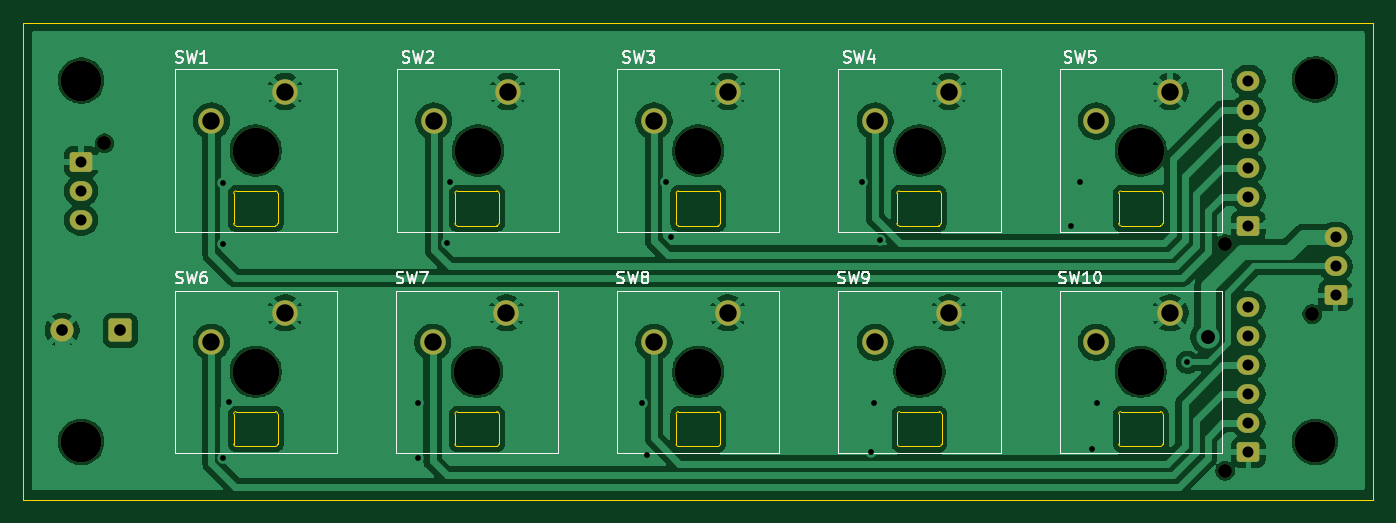
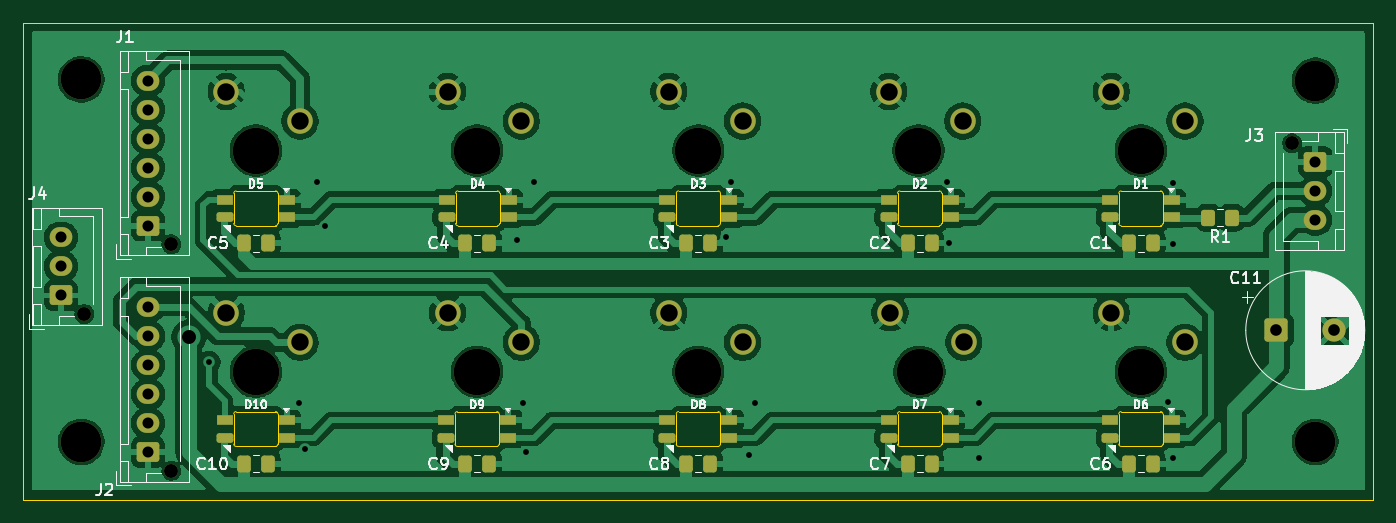
Circuit board: 11 layer files. Board 116.2 x 41.1 mm.
- bottom_copper: FM-B_Cu.gbl (162996 bytes)
- bottom_mask: FM-B_Mask.gbs (5804 bytes)
- paste: FM-B_Paste.gbp (3356 bytes)
- bottom_silk: FM-B_Silkscreen.gbo (50891 bytes)
- outline: FM-Edge_Cuts.gm1 (5647 bytes)
- top_copper: FM-F_Cu.gtl (125986 bytes)
- top_mask: FM-F_Mask.gts (3442 bytes)
- paste: FM-F_Paste.gtp (459 bytes)
- top_silk: FM-F_Silkscreen.gto (20799 bytes)
- drill: FM-NPTH.drl (740 bytes)
- drill: FM-PTH.drl (1458 bytes)

=== bottom_copper: FM-B_Cu.gbl (162996 bytes, source omitted) ===
=== bottom_mask: FM-B_Mask.gbs (5804 bytes, source omitted) ===
=== paste: FM-B_Paste.gbp ===
%TF.GenerationSoftware,KiCad,Pcbnew,9.0.8-1.fc42*%
%TF.CreationDate,2026-04-13T21:32:41+02:00*%
%TF.ProjectId,FM,464d2e6b-6963-4616-945f-706362585858,rev?*%
%TF.SameCoordinates,Original*%
%TF.FileFunction,Paste,Bot*%
%TF.FilePolarity,Positive*%
%FSLAX46Y46*%
G04 Gerber Fmt 4.6, Leading zero omitted, Abs format (unit mm)*
G04 Created by KiCad (PCBNEW 9.0.8-1.fc42) date 2026-04-13 21:32:41*
%MOMM*%
%LPD*%
G01*
G04 APERTURE LIST*
G04 Aperture macros list*
%AMRoundRect*
0 Rectangle with rounded corners*
0 $1 Rounding radius*
0 $2 $3 $4 $5 $6 $7 $8 $9 X,Y pos of 4 corners*
0 Add a 4 corners polygon primitive as box body*
4,1,4,$2,$3,$4,$5,$6,$7,$8,$9,$2,$3,0*
0 Add four circle primitives for the rounded corners*
1,1,$1+$1,$2,$3*
1,1,$1+$1,$4,$5*
1,1,$1+$1,$6,$7*
1,1,$1+$1,$8,$9*
0 Add four rect primitives between the rounded corners*
20,1,$1+$1,$2,$3,$4,$5,0*
20,1,$1+$1,$4,$5,$6,$7,0*
20,1,$1+$1,$6,$7,$8,$9,0*
20,1,$1+$1,$8,$9,$2,$3,0*%
G04 Aperture macros list end*
%ADD10RoundRect,0.250000X-0.337500X-0.475000X0.337500X-0.475000X0.337500X0.475000X-0.337500X0.475000X0*%
%ADD11R,1.450000X0.820000*%
%ADD12RoundRect,0.205000X-0.520000X-0.205000X0.520000X-0.205000X0.520000X0.205000X-0.520000X0.205000X0*%
%ADD13RoundRect,0.250000X-0.350000X-0.450000X0.350000X-0.450000X0.350000X0.450000X-0.350000X0.450000X0*%
G04 APERTURE END LIST*
D10*
%TO.C,C2*%
X58037500Y-39000000D03*
X60112500Y-39000000D03*
%TD*%
D11*
%TO.C,D7*%
X56400000Y-54250000D03*
X56400000Y-55750000D03*
D12*
X61750000Y-55750000D03*
D11*
X61750000Y-54250000D03*
%TD*%
%TO.C,D3*%
X75450000Y-35250000D03*
X75450000Y-36750000D03*
D12*
X80800000Y-36750000D03*
D11*
X80800000Y-35250000D03*
%TD*%
%TO.C,D9*%
X94500000Y-54250000D03*
X94500000Y-55750000D03*
D12*
X99850000Y-55750000D03*
D11*
X99850000Y-54250000D03*
%TD*%
%TO.C,D2*%
X56400000Y-35250000D03*
X56400000Y-36750000D03*
D12*
X61750000Y-36750000D03*
D11*
X61750000Y-35250000D03*
%TD*%
D10*
%TO.C,C10*%
X115187500Y-58000000D03*
X117262500Y-58000000D03*
%TD*%
D11*
%TO.C,D6*%
X37350000Y-54250000D03*
X37350000Y-55750000D03*
D12*
X42700000Y-55750000D03*
D11*
X42700000Y-54250000D03*
%TD*%
D10*
%TO.C,C6*%
X38987500Y-58000000D03*
X41062500Y-58000000D03*
%TD*%
%TO.C,C3*%
X77087500Y-39000000D03*
X79162500Y-39000000D03*
%TD*%
%TO.C,C9*%
X96137500Y-58000000D03*
X98212500Y-58000000D03*
%TD*%
D11*
%TO.C,D8*%
X75450000Y-54250000D03*
X75450000Y-55750000D03*
D12*
X80800000Y-55750000D03*
D11*
X80800000Y-54250000D03*
%TD*%
%TO.C,D4*%
X94450000Y-35250000D03*
X94450000Y-36750000D03*
D12*
X99800000Y-36750000D03*
D11*
X99800000Y-35250000D03*
%TD*%
D13*
%TO.C,R1*%
X32200000Y-36800000D03*
X34200000Y-36800000D03*
%TD*%
D10*
%TO.C,C4*%
X96137500Y-39000000D03*
X98212500Y-39000000D03*
%TD*%
%TO.C,C5*%
X115187500Y-39000000D03*
X117262500Y-39000000D03*
%TD*%
%TO.C,C8*%
X77087500Y-58000000D03*
X79162500Y-58000000D03*
%TD*%
D11*
%TO.C,D10*%
X113550000Y-54250000D03*
X113550000Y-55750000D03*
D12*
X118900000Y-55750000D03*
D11*
X118900000Y-54250000D03*
%TD*%
%TO.C,D5*%
X113550000Y-35250000D03*
X113550000Y-36750000D03*
D12*
X118900000Y-36750000D03*
D11*
X118900000Y-35250000D03*
%TD*%
%TO.C,D1*%
X37350000Y-35250000D03*
X37350000Y-36750000D03*
D12*
X42700000Y-36750000D03*
D11*
X42700000Y-35250000D03*
%TD*%
D10*
%TO.C,C1*%
X38987500Y-39000000D03*
X41062500Y-39000000D03*
%TD*%
%TO.C,C7*%
X58037500Y-58000000D03*
X60112500Y-58000000D03*
%TD*%
M02*

=== bottom_silk: FM-B_Silkscreen.gbo (50891 bytes, source omitted) ===
=== outline: FM-Edge_Cuts.gm1 ===
%TF.GenerationSoftware,KiCad,Pcbnew,9.0.8-1.fc42*%
%TF.CreationDate,2026-04-13T21:32:41+02:00*%
%TF.ProjectId,FM,464d2e6b-6963-4616-945f-706362585858,rev?*%
%TF.SameCoordinates,Original*%
%TF.FileFunction,Profile,NP*%
%FSLAX46Y46*%
G04 Gerber Fmt 4.6, Leading zero omitted, Abs format (unit mm)*
G04 Created by KiCad (PCBNEW 9.0.8-1.fc42) date 2026-04-13 21:32:41*
%MOMM*%
%LPD*%
G01*
G04 APERTURE LIST*
%TA.AperFunction,Profile*%
%ADD10C,0.100000*%
%TD*%
%TA.AperFunction,Profile*%
%ADD11C,0.120000*%
%TD*%
G04 APERTURE END LIST*
D10*
X20000000Y-20000000D02*
X136250000Y-20000000D01*
X136250000Y-61100000D01*
X20000000Y-61100000D01*
X20000000Y-20000000D01*
D11*
%TO.C,D7*%
X57175000Y-53700000D02*
X57175000Y-56300000D01*
X57375000Y-56500000D02*
X60775000Y-56500000D01*
X60775000Y-53500000D02*
X57375000Y-53500000D01*
X60975000Y-56300000D02*
X60975000Y-53700000D01*
X57175000Y-53700000D02*
G75*
G02*
X57375000Y-53500000I200001J-1D01*
G01*
X57375000Y-56500000D02*
G75*
G02*
X57175000Y-56300000I1J200001D01*
G01*
X60775000Y-53500000D02*
G75*
G02*
X60975000Y-53700000I0J-200000D01*
G01*
X60975000Y-56300000D02*
G75*
G02*
X60775000Y-56500000I-200000J0D01*
G01*
%TO.C,D3*%
X76225000Y-34700000D02*
X76225000Y-37300000D01*
X76425000Y-37500000D02*
X79825000Y-37500000D01*
X79825000Y-34500000D02*
X76425000Y-34500000D01*
X80025000Y-37300000D02*
X80025000Y-34700000D01*
X76225000Y-34700000D02*
G75*
G02*
X76425000Y-34500000I200001J-1D01*
G01*
X76425000Y-37500000D02*
G75*
G02*
X76225000Y-37300000I1J200001D01*
G01*
X79825000Y-34500000D02*
G75*
G02*
X80025000Y-34700000I0J-200000D01*
G01*
X80025000Y-37300000D02*
G75*
G02*
X79825000Y-37500000I-200000J0D01*
G01*
%TO.C,D9*%
X95275000Y-53700000D02*
X95275000Y-56300000D01*
X95475000Y-56500000D02*
X98875000Y-56500000D01*
X98875000Y-53500000D02*
X95475000Y-53500000D01*
X99075000Y-56300000D02*
X99075000Y-53700000D01*
X95275000Y-53700000D02*
G75*
G02*
X95475000Y-53500000I200001J-1D01*
G01*
X95475000Y-56500000D02*
G75*
G02*
X95275000Y-56300000I1J200001D01*
G01*
X98875000Y-53500000D02*
G75*
G02*
X99075000Y-53700000I0J-200000D01*
G01*
X99075000Y-56300000D02*
G75*
G02*
X98875000Y-56500000I-200000J0D01*
G01*
%TO.C,D2*%
X57175000Y-34700000D02*
X57175000Y-37300000D01*
X57375000Y-37500000D02*
X60775000Y-37500000D01*
X60775000Y-34500000D02*
X57375000Y-34500000D01*
X60975000Y-37300000D02*
X60975000Y-34700000D01*
X57175000Y-34700000D02*
G75*
G02*
X57375000Y-34500000I200001J-1D01*
G01*
X57375000Y-37500000D02*
G75*
G02*
X57175000Y-37300000I1J200001D01*
G01*
X60775000Y-34500000D02*
G75*
G02*
X60975000Y-34700000I0J-200000D01*
G01*
X60975000Y-37300000D02*
G75*
G02*
X60775000Y-37500000I-200000J0D01*
G01*
%TO.C,D6*%
X38125000Y-53700000D02*
X38125000Y-56300000D01*
X38325000Y-56500000D02*
X41725000Y-56500000D01*
X41725000Y-53500000D02*
X38325000Y-53500000D01*
X41925000Y-56300000D02*
X41925000Y-53700000D01*
X38125000Y-53700000D02*
G75*
G02*
X38325000Y-53500000I200001J-1D01*
G01*
X38325000Y-56500000D02*
G75*
G02*
X38125000Y-56300000I1J200001D01*
G01*
X41725000Y-53500000D02*
G75*
G02*
X41925000Y-53700000I0J-200000D01*
G01*
X41925000Y-56300000D02*
G75*
G02*
X41725000Y-56500000I-200000J0D01*
G01*
%TO.C,D8*%
X76225000Y-53700000D02*
X76225000Y-56300000D01*
X76425000Y-56500000D02*
X79825000Y-56500000D01*
X79825000Y-53500000D02*
X76425000Y-53500000D01*
X80025000Y-56300000D02*
X80025000Y-53700000D01*
X76225000Y-53700000D02*
G75*
G02*
X76425000Y-53500000I200001J-1D01*
G01*
X76425000Y-56500000D02*
G75*
G02*
X76225000Y-56300000I1J200001D01*
G01*
X79825000Y-53500000D02*
G75*
G02*
X80025000Y-53700000I0J-200000D01*
G01*
X80025000Y-56300000D02*
G75*
G02*
X79825000Y-56500000I-200000J0D01*
G01*
%TO.C,D4*%
X95225000Y-34700000D02*
X95225000Y-37300000D01*
X95425000Y-37500000D02*
X98825000Y-37500000D01*
X98825000Y-34500000D02*
X95425000Y-34500000D01*
X99025000Y-37300000D02*
X99025000Y-34700000D01*
X95225000Y-34700000D02*
G75*
G02*
X95425000Y-34500000I200001J-1D01*
G01*
X95425000Y-37500000D02*
G75*
G02*
X95225000Y-37300000I1J200001D01*
G01*
X98825000Y-34500000D02*
G75*
G02*
X99025000Y-34700000I0J-200000D01*
G01*
X99025000Y-37300000D02*
G75*
G02*
X98825000Y-37500000I-200000J0D01*
G01*
%TO.C,D10*%
X114325000Y-53700000D02*
X114325000Y-56300000D01*
X114525000Y-56500000D02*
X117925000Y-56500000D01*
X117925000Y-53500000D02*
X114525000Y-53500000D01*
X118125000Y-56300000D02*
X118125000Y-53700000D01*
X114325000Y-53700000D02*
G75*
G02*
X114525000Y-53500000I200001J-1D01*
G01*
X114525000Y-56500000D02*
G75*
G02*
X114325000Y-56300000I1J200001D01*
G01*
X117925000Y-53500000D02*
G75*
G02*
X118125000Y-53700000I0J-200000D01*
G01*
X118125000Y-56300000D02*
G75*
G02*
X117925000Y-56500000I-200000J0D01*
G01*
%TO.C,D5*%
X114325000Y-34700000D02*
X114325000Y-37300000D01*
X114525000Y-37500000D02*
X117925000Y-37500000D01*
X117925000Y-34500000D02*
X114525000Y-34500000D01*
X118125000Y-37300000D02*
X118125000Y-34700000D01*
X114325000Y-34700000D02*
G75*
G02*
X114525000Y-34500000I200001J-1D01*
G01*
X114525000Y-37500000D02*
G75*
G02*
X114325000Y-37300000I1J200001D01*
G01*
X117925000Y-34500000D02*
G75*
G02*
X118125000Y-34700000I0J-200000D01*
G01*
X118125000Y-37300000D02*
G75*
G02*
X117925000Y-37500000I-200000J0D01*
G01*
%TO.C,D1*%
X38125000Y-34700000D02*
X38125000Y-37300000D01*
X38325000Y-37500000D02*
X41725000Y-37500000D01*
X41725000Y-34500000D02*
X38325000Y-34500000D01*
X41925000Y-37300000D02*
X41925000Y-34700000D01*
X38125000Y-34700000D02*
G75*
G02*
X38325000Y-34500000I200001J-1D01*
G01*
X38325000Y-37500000D02*
G75*
G02*
X38125000Y-37300000I1J200001D01*
G01*
X41725000Y-34500000D02*
G75*
G02*
X41925000Y-34700000I0J-200000D01*
G01*
X41925000Y-37300000D02*
G75*
G02*
X41725000Y-37500000I-200000J0D01*
G01*
%TD*%
M02*

=== top_copper: FM-F_Cu.gtl (125986 bytes, source omitted) ===
=== top_mask: FM-F_Mask.gts ===
%TF.GenerationSoftware,KiCad,Pcbnew,9.0.8-1.fc42*%
%TF.CreationDate,2026-04-13T21:32:41+02:00*%
%TF.ProjectId,FM,464d2e6b-6963-4616-945f-706362585858,rev?*%
%TF.SameCoordinates,Original*%
%TF.FileFunction,Soldermask,Top*%
%TF.FilePolarity,Negative*%
%FSLAX46Y46*%
G04 Gerber Fmt 4.6, Leading zero omitted, Abs format (unit mm)*
G04 Created by KiCad (PCBNEW 9.0.8-1.fc42) date 2026-04-13 21:32:41*
%MOMM*%
%LPD*%
G01*
G04 APERTURE LIST*
G04 Aperture macros list*
%AMRoundRect*
0 Rectangle with rounded corners*
0 $1 Rounding radius*
0 $2 $3 $4 $5 $6 $7 $8 $9 X,Y pos of 4 corners*
0 Add a 4 corners polygon primitive as box body*
4,1,4,$2,$3,$4,$5,$6,$7,$8,$9,$2,$3,0*
0 Add four circle primitives for the rounded corners*
1,1,$1+$1,$2,$3*
1,1,$1+$1,$4,$5*
1,1,$1+$1,$6,$7*
1,1,$1+$1,$8,$9*
0 Add four rect primitives between the rounded corners*
20,1,$1+$1,$2,$3,$4,$5,0*
20,1,$1+$1,$4,$5,$6,$7,0*
20,1,$1+$1,$6,$7,$8,$9,0*
20,1,$1+$1,$8,$9,$2,$3,0*%
G04 Aperture macros list end*
%ADD10C,4.000000*%
%ADD11C,2.200000*%
%ADD12C,3.500000*%
%ADD13C,1.200000*%
%ADD14RoundRect,0.250000X0.725000X-0.600000X0.725000X0.600000X-0.725000X0.600000X-0.725000X-0.600000X0*%
%ADD15O,1.950000X1.700000*%
%ADD16RoundRect,0.250000X0.750000X0.750000X-0.750000X0.750000X-0.750000X-0.750000X0.750000X-0.750000X0*%
%ADD17C,2.000000*%
%ADD18RoundRect,0.250000X-0.725000X0.600000X-0.725000X-0.600000X0.725000X-0.600000X0.725000X0.600000X0*%
G04 APERTURE END LIST*
D10*
%TO.C,SW4*%
X97175000Y-31025000D03*
D11*
X99715000Y-25945000D03*
X93365000Y-28485000D03*
%TD*%
D10*
%TO.C,SW9*%
X97175000Y-50075000D03*
D11*
X99715000Y-44995000D03*
X93365000Y-47535000D03*
%TD*%
D10*
%TO.C,SW2*%
X59175000Y-31025000D03*
D11*
X61715000Y-25945000D03*
X55365000Y-28485000D03*
%TD*%
D10*
%TO.C,SW3*%
X78125000Y-31025000D03*
D11*
X80665000Y-25945000D03*
X74315000Y-28485000D03*
%TD*%
D12*
%TO.C,REF\u002A\u002A*%
X25000000Y-56100000D03*
%TD*%
D10*
%TO.C,SW6*%
X40025000Y-50075000D03*
D11*
X42565000Y-44995000D03*
X36215000Y-47535000D03*
%TD*%
D10*
%TO.C,SW10*%
X116225000Y-50075000D03*
D11*
X118765000Y-44995000D03*
X112415000Y-47535000D03*
%TD*%
D10*
%TO.C,SW1*%
X40025000Y-31025000D03*
D11*
X42565000Y-25945000D03*
X36215000Y-28485000D03*
%TD*%
D12*
%TO.C,REF\u002A\u002A*%
X25000000Y-25000000D03*
%TD*%
D10*
%TO.C,SW5*%
X116225000Y-31025000D03*
D11*
X118765000Y-25945000D03*
X112415000Y-28485000D03*
%TD*%
D12*
%TO.C,REF\u002A\u002A*%
X131250000Y-24900000D03*
%TD*%
D10*
%TO.C,SW7*%
X59075000Y-50075000D03*
D11*
X61615000Y-44995000D03*
X55265000Y-47535000D03*
%TD*%
D10*
%TO.C,SW8*%
X78125000Y-50075000D03*
D11*
X80665000Y-44995000D03*
X74315000Y-47535000D03*
%TD*%
D12*
%TO.C,REF\u002A\u002A*%
X131250000Y-56100000D03*
%TD*%
D13*
%TO.C,J1*%
X123500000Y-39100000D03*
D14*
X125500000Y-37500000D03*
D15*
X125500000Y-35000000D03*
X125500000Y-32500000D03*
X125500000Y-30000000D03*
X125500000Y-27500000D03*
X125500000Y-25000000D03*
%TD*%
D16*
%TO.C,C11*%
X28367677Y-46500000D03*
D17*
X23367677Y-46500000D03*
%TD*%
D13*
%TO.C,J4*%
X131000000Y-45100000D03*
D14*
X133000000Y-43500000D03*
D15*
X133000000Y-41000000D03*
X133000000Y-38500000D03*
%TD*%
D13*
%TO.C,J2*%
X123500000Y-58600000D03*
D14*
X125500000Y-57000000D03*
D15*
X125500000Y-54500000D03*
X125500000Y-52000000D03*
X125500000Y-49500000D03*
X125500000Y-47000000D03*
X125500000Y-44500000D03*
%TD*%
D13*
%TO.C,J3*%
X27000000Y-30400000D03*
D18*
X25000000Y-32000000D03*
D15*
X25000000Y-34500000D03*
X25000000Y-37000000D03*
%TD*%
M02*

=== paste: FM-F_Paste.gtp ===
%TF.GenerationSoftware,KiCad,Pcbnew,9.0.8-1.fc42*%
%TF.CreationDate,2026-04-13T21:32:41+02:00*%
%TF.ProjectId,FM,464d2e6b-6963-4616-945f-706362585858,rev?*%
%TF.SameCoordinates,Original*%
%TF.FileFunction,Paste,Top*%
%TF.FilePolarity,Positive*%
%FSLAX46Y46*%
G04 Gerber Fmt 4.6, Leading zero omitted, Abs format (unit mm)*
G04 Created by KiCad (PCBNEW 9.0.8-1.fc42) date 2026-04-13 21:32:41*
%MOMM*%
%LPD*%
G01*
G04 APERTURE LIST*
G04 APERTURE END LIST*
M02*

=== top_silk: FM-F_Silkscreen.gto (20799 bytes, source omitted) ===
=== drill: FM-NPTH.drl ===
M48
; DRILL file {KiCad 9.0.8-1.fc42} date 2026-04-13T21:33:48+0200
; FORMAT={-:-/ absolute / metric / decimal}
; #@! TF.CreationDate,2026-04-13T21:33:48+02:00
; #@! TF.GenerationSoftware,Kicad,Pcbnew,9.0.8-1.fc42
; #@! TF.FileFunction,NonPlated,1,2,NPTH
FMAT,2
METRIC
; #@! TA.AperFunction,NonPlated,NPTH,ComponentDrill
T1C1.200
; #@! TA.AperFunction,NonPlated,NPTH,ComponentDrill
T2C3.500
; #@! TA.AperFunction,NonPlated,NPTH,ComponentDrill
T3C4.000
%
G90
G05
T1
X27.0Y-30.4
X123.5Y-39.1
X123.5Y-58.6
X131.0Y-45.1
T2
X25.0Y-25.0
X25.0Y-56.1
X131.25Y-24.9
X131.25Y-56.1
T3
X40.025Y-31.025
X40.025Y-50.075
X59.075Y-50.075
X59.175Y-31.025
X78.125Y-31.025
X78.125Y-50.075
X97.175Y-31.025
X97.175Y-50.075
X116.225Y-31.025
X116.225Y-50.075
M30

=== drill: FM-PTH.drl ===
M48
; DRILL file {KiCad 9.0.8-1.fc42} date 2026-04-13T21:33:48+0200
; FORMAT={-:-/ absolute / metric / decimal}
; #@! TF.CreationDate,2026-04-13T21:33:48+02:00
; #@! TF.GenerationSoftware,Kicad,Pcbnew,9.0.8-1.fc42
; #@! TF.FileFunction,Plated,1,2,PTH
FMAT,2
METRIC
; #@! TA.AperFunction,Plated,PTH,ViaDrill
T1C0.500
; #@! TA.AperFunction,Plated,PTH,ComponentDrill
T2C0.950
; #@! TA.AperFunction,Plated,PTH,ComponentDrill
T3C1.000
; #@! TA.AperFunction,Plated,PTH,ViaDrill
T4C1.200
; #@! TA.AperFunction,Plated,PTH,ComponentDrill
T5C1.500
%
G90
G05
T1
X37.215Y-33.785
X37.215Y-39.1
X37.25Y-57.5
X37.704Y-52.673
X54.0Y-52.75
X54.0Y-57.5
X56.5Y-39.0
X56.715Y-33.697
X73.25Y-52.75
X73.75Y-57.25
X75.315Y-33.75
X75.75Y-38.5
X92.25Y-33.75
X93.0Y-57.0
X93.25Y-52.75
X93.75Y-38.75
X110.25Y-37.5
X111.0Y-33.75
X112.0Y-56.75
X112.5Y-52.75
X120.25Y-49.25
T2
X25.0Y-32.0
X25.0Y-34.5
X25.0Y-37.0
X125.5Y-25.0
X125.5Y-27.5
X125.5Y-30.0
X125.5Y-32.5
X125.5Y-35.0
X125.5Y-37.5
X125.5Y-44.5
X125.5Y-47.0
X125.5Y-49.5
X125.5Y-52.0
X125.5Y-54.5
X125.5Y-57.0
X133.0Y-38.5
X133.0Y-41.0
X133.0Y-43.5
T3
X23.368Y-46.5
X28.368Y-46.5
T4
X122.0Y-47.091
T5
X36.215Y-28.485
X36.215Y-47.535
X42.565Y-25.945
X42.565Y-44.995
X55.265Y-47.535
X55.365Y-28.485
X61.615Y-44.995
X61.715Y-25.945
X74.315Y-28.485
X74.315Y-47.535
X80.665Y-25.945
X80.665Y-44.995
X93.365Y-28.485
X93.365Y-47.535
X99.715Y-25.945
X99.715Y-44.995
X112.415Y-28.485
X112.415Y-47.535
X118.765Y-25.945
X118.765Y-44.995
M30
